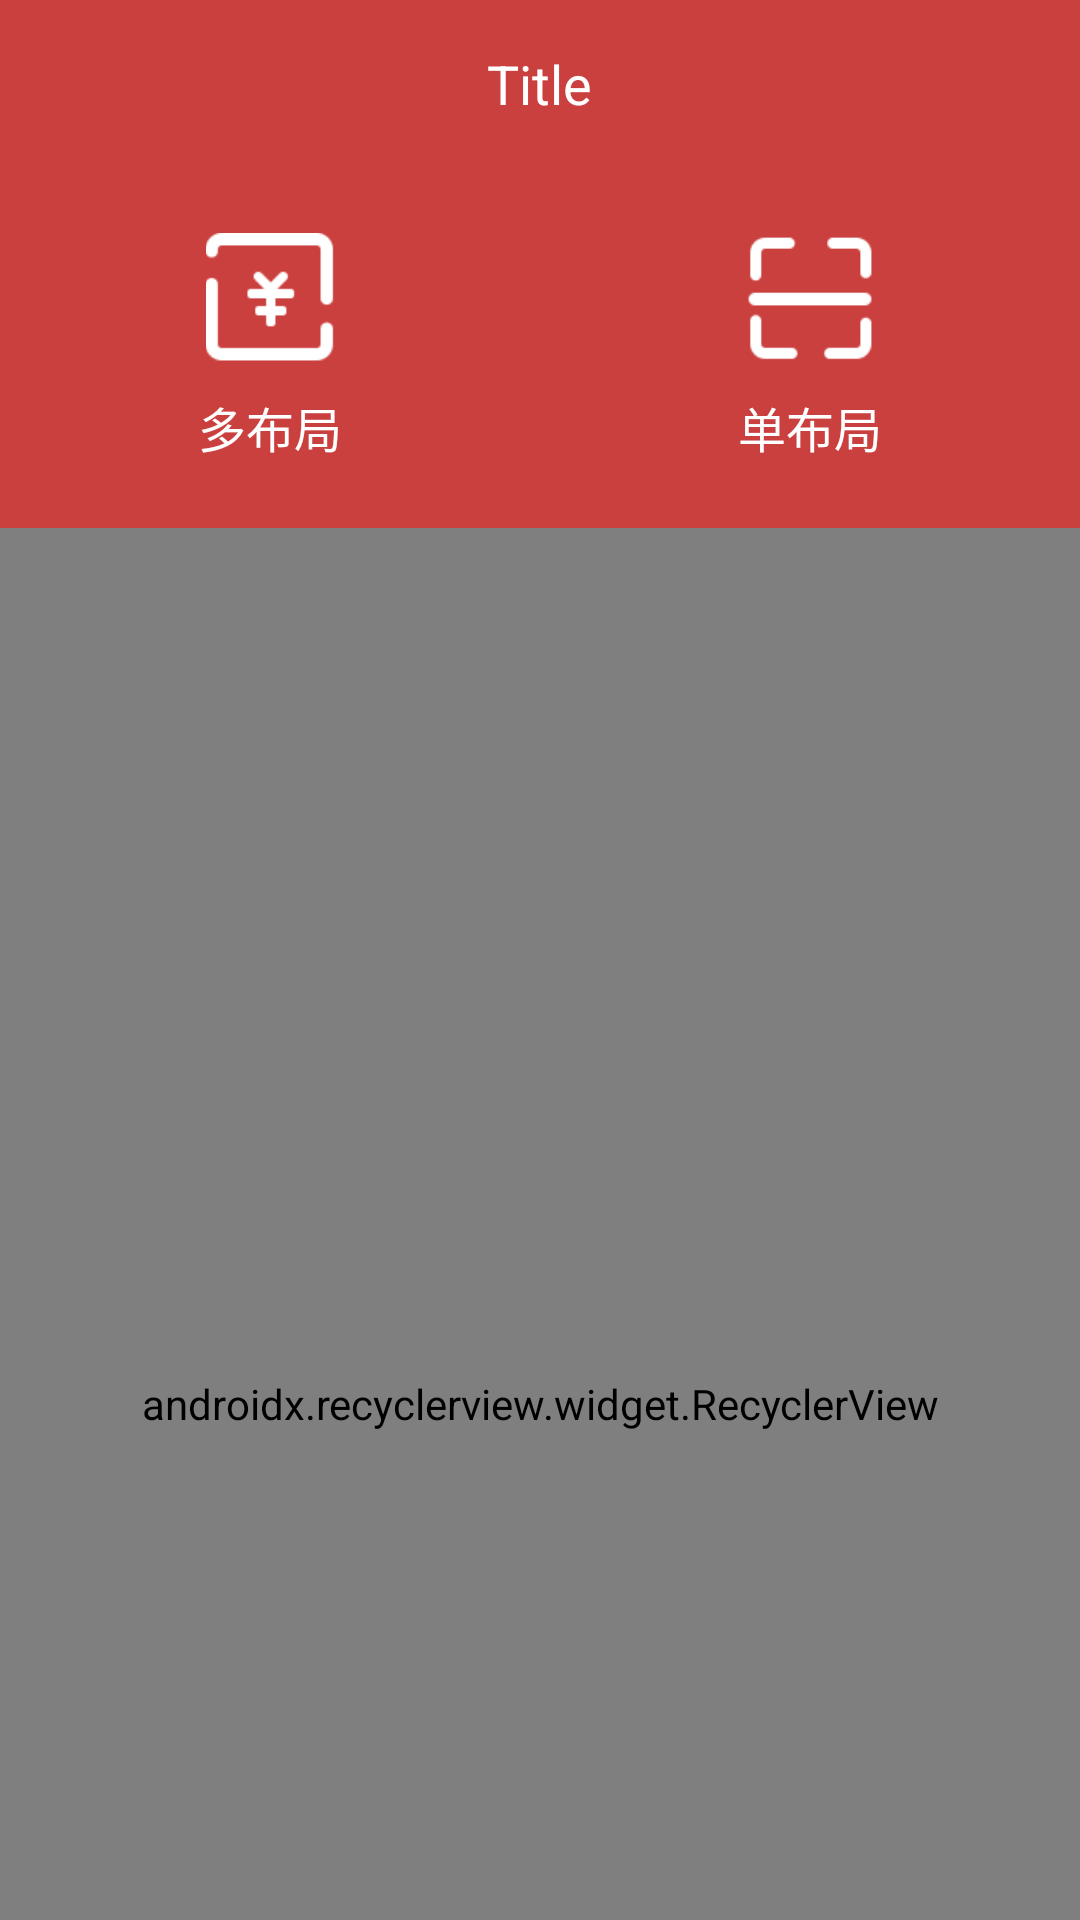

This screen was rendered from an Android layout file. Write that file and the resources it references.
<!-- AndroidManifest.xml: application theme AppTheme -->
<!-- res/layout/fragment_main.xml -->
<?xml version="1.0" encoding="utf-8"?>
<android.support.design.widget.CoordinatorLayout
	xmlns:android="http://schemas.android.com/apk/res/android"
	xmlns:app="http://schemas.android.com/apk/res-auto"
	android:layout_width="match_parent"
	android:layout_height="match_parent"
	android:background="@color/background_color"
	android:orientation="vertical">
	<android.support.design.widget.AppBarLayout
		android:id="@+id/app_bar"
		android:layout_width="match_parent"
		android:layout_height="wrap_content">

		
		<android.support.design.widget.CollapsingToolbarLayout
			android:id="@+id/toolbar_layout"
			android:layout_width="match_parent"
			android:layout_height="match_parent"
			android:fitsSystemWindows="true"
			app:contentScrim="@color/mainColor"
			app:layout_scrollFlags="scroll|snap|exitUntilCollapsed|enterAlwaysCollapsed"
			app:title=" ">

			<include
				layout="@layout/layout_home_top"
				android:layout_width="match_parent"
				android:layout_height="wrap_content"
				android:layout_marginTop="?attr/actionBarSize"
				app:layout_collapseMode="parallax"
				app:layout_collapseParallaxMultiplier="0.7"/>
			<android.support.v7.widget.Toolbar
				android:id="@+id/toolbar"
				android:layout_width="match_parent"
				android:layout_height="?actionBarSize"
				app:contentInsetLeft="0dp"
				app:contentInsetStart="0dp"
				android:background="@color/mainColor"
				app:layout_collapseMode="pin">

				<include
					android:id="@+id/toolbar2"
					layout="@layout/layout_toolbar_head2"
					android:layout_width="match_parent"
					android:layout_height="match_parent"
					android:visibility="gone"/>

				<include
					android:id="@+id/toolbar1"
					layout="@layout/layout_toolbar_head1"
					android:layout_width="match_parent"
					android:layout_height="match_parent" />

			</android.support.v7.widget.Toolbar>
		</android.support.design.widget.CollapsingToolbarLayout>
	</android.support.design.widget.AppBarLayout>

	<android.support.v7.widget.RecyclerView
		app:layout_behavior="@string/appbar_scrolling_view_behavior"
		android:id="@+id/recyclerView"
		android:layout_width="match_parent"
        android:layout_height="match_parent"
		app:layoutManager="android.support.v7.widget.LinearLayoutManager">

	</android.support.v7.widget.RecyclerView>

	
		
		
		
		
		
		
			
			
			
			
				
				
				
					
					
					
					
					
					

					
					
						
						
						
						
						
						
							
							
							
							
							
							
							
					
				
			

			
				
				
				
				
				
				
					
					
					
			

		
	
</android.support.design.widget.CoordinatorLayout>
<!-- res/layout/layout_home_top.xml (included above) -->
<?xml version="1.0" encoding="utf-8"?>
<LinearLayout xmlns:android="http://schemas.android.com/apk/res/android"
    android:orientation="vertical"
    android:layout_width="match_parent"
    android:layout_height="wrap_content"
    android:background="@color/mainColor">

    <LinearLayout
        android:layout_width="match_parent"
        android:layout_height="120dp"
        android:orientation="horizontal">

        <LinearLayout
            android:id="@+id/llBtn1"
            android:layout_width="match_parent"
            android:layout_height="match_parent"
            android:layout_weight="1"
            android:gravity="center"
            android:orientation="vertical">

            <ImageView
	            android:id="@+id/ivImg1"
                android:layout_width="52dp"
                android:layout_height="43dp"
                android:src="@mipmap/home_icon_gather"/>

            <TextView
                android:id="@+id/tvBtn1"
                android:layout_width="wrap_content"
                android:layout_height="wrap_content"
                android:layout_marginTop="10dp"
                android:text="多布局"
                android:textSize="16sp"
                android:textColor="@color/white"/>


        </LinearLayout>

        <LinearLayout
            android:id="@+id/llBtn2"
            android:layout_width="match_parent"
            android:layout_height="match_parent"
            android:orientation="vertical"
            android:gravity="center"
            android:layout_weight="1">

            <ImageView
	            android:id="@+id/ivImg2"
                android:layout_width="52dp"
                android:layout_height="43dp"
                android:src="@mipmap/home_icon_scan"/>

            <TextView
                android:id="@+id/tvBtn2"
                android:layout_width="wrap_content"
                android:layout_height="wrap_content"
                android:layout_marginTop="10dp"
                android:text="单布局"
                android:textSize="16sp"
                android:textColor="@color/white"/>


        </LinearLayout>



    </LinearLayout>



</LinearLayout>
<!-- res/layout/layout_toolbar_head2.xml (included above) -->
<?xml version="1.0" encoding="utf-8"?>
<RelativeLayout xmlns:android="http://schemas.android.com/apk/res/android"
    android:layout_width="match_parent"
    android:layout_height="?attr/actionBarSize"
    android:background="@color/mainColor">

    <ImageView
        android:id="@+id/ivReceipt"
        android:layout_width="22dp"
        android:layout_height="22dp"
        android:layout_centerVertical="true"
        android:layout_alignParentLeft="true"
        android:layout_marginLeft="15dp"
        android:src="@mipmap/home_icon_gather"/>

    <ImageView
        android:id="@+id/ivScan"
        android:layout_width="22dp"
        android:layout_height="22dp"
        android:layout_centerVertical="true"
        android:layout_toRightOf="@id/ivReceipt"
        android:layout_marginLeft="20dp"
        android:src="@mipmap/home_icon_scan"/>



    <ImageView
        android:id="@+id/ivInfo2"
        android:visibility="gone"
        android:layout_width="22dp"
        android:layout_height="22dp"
        android:layout_centerVertical="true"
        android:layout_alignParentRight="true"
        android:layout_marginRight="15dp"
        android:src="@mipmap/home_icon_problem"/>

</RelativeLayout>
<!-- res/layout/layout_toolbar_head1.xml (included above) -->
<?xml version="1.0" encoding="utf-8"?>
<LinearLayout xmlns:android="http://schemas.android.com/apk/res/android"
    android:layout_width="match_parent"
    android:layout_height="wrap_content"
    android:orientation="vertical"
    android:background="@color/mainColor">
    <RelativeLayout
        android:layout_width="match_parent"
        android:layout_height="?attr/actionBarSize">

        <TextView
            android:id="@+id/ivTitle"
            android:layout_width="wrap_content"
            android:layout_height="wrap_content"
            android:layout_centerInParent="true"
            android:gravity="center"
            android:text="Title"
            android:textColor="@color/white"
            android:textSize="18sp"/>

        <ImageView
            android:id="@+id/ivInfo"
            android:visibility="gone"
            android:layout_width="22dp"
            android:layout_height="22dp"
            android:layout_centerVertical="true"
            android:layout_alignParentRight="true"
            android:layout_marginRight="15dp"
            android:src="@mipmap/home_icon_problem"/>
    </RelativeLayout>



</LinearLayout>
<!-- resources referenced by this layout -->
<resources>
  <color name="background_color">#f7f7f7</color>
  <color name="mainColor">#CA403E</color>
  <color name="white">#ffffff</color>
  <!-- mipmap home_icon_gather: png bitmap (mipmap-xhdpi, 1480 bytes) -->
  <!-- mipmap home_icon_problem: png bitmap (mipmap-xhdpi, 1351 bytes) -->
  <!-- mipmap home_icon_scan: png bitmap (mipmap-xhdpi, 1398 bytes) -->
  <style name="AppTheme" parent="Theme.AppCompat.Light.NoActionBar">
  		
  	</style>
</resources>
